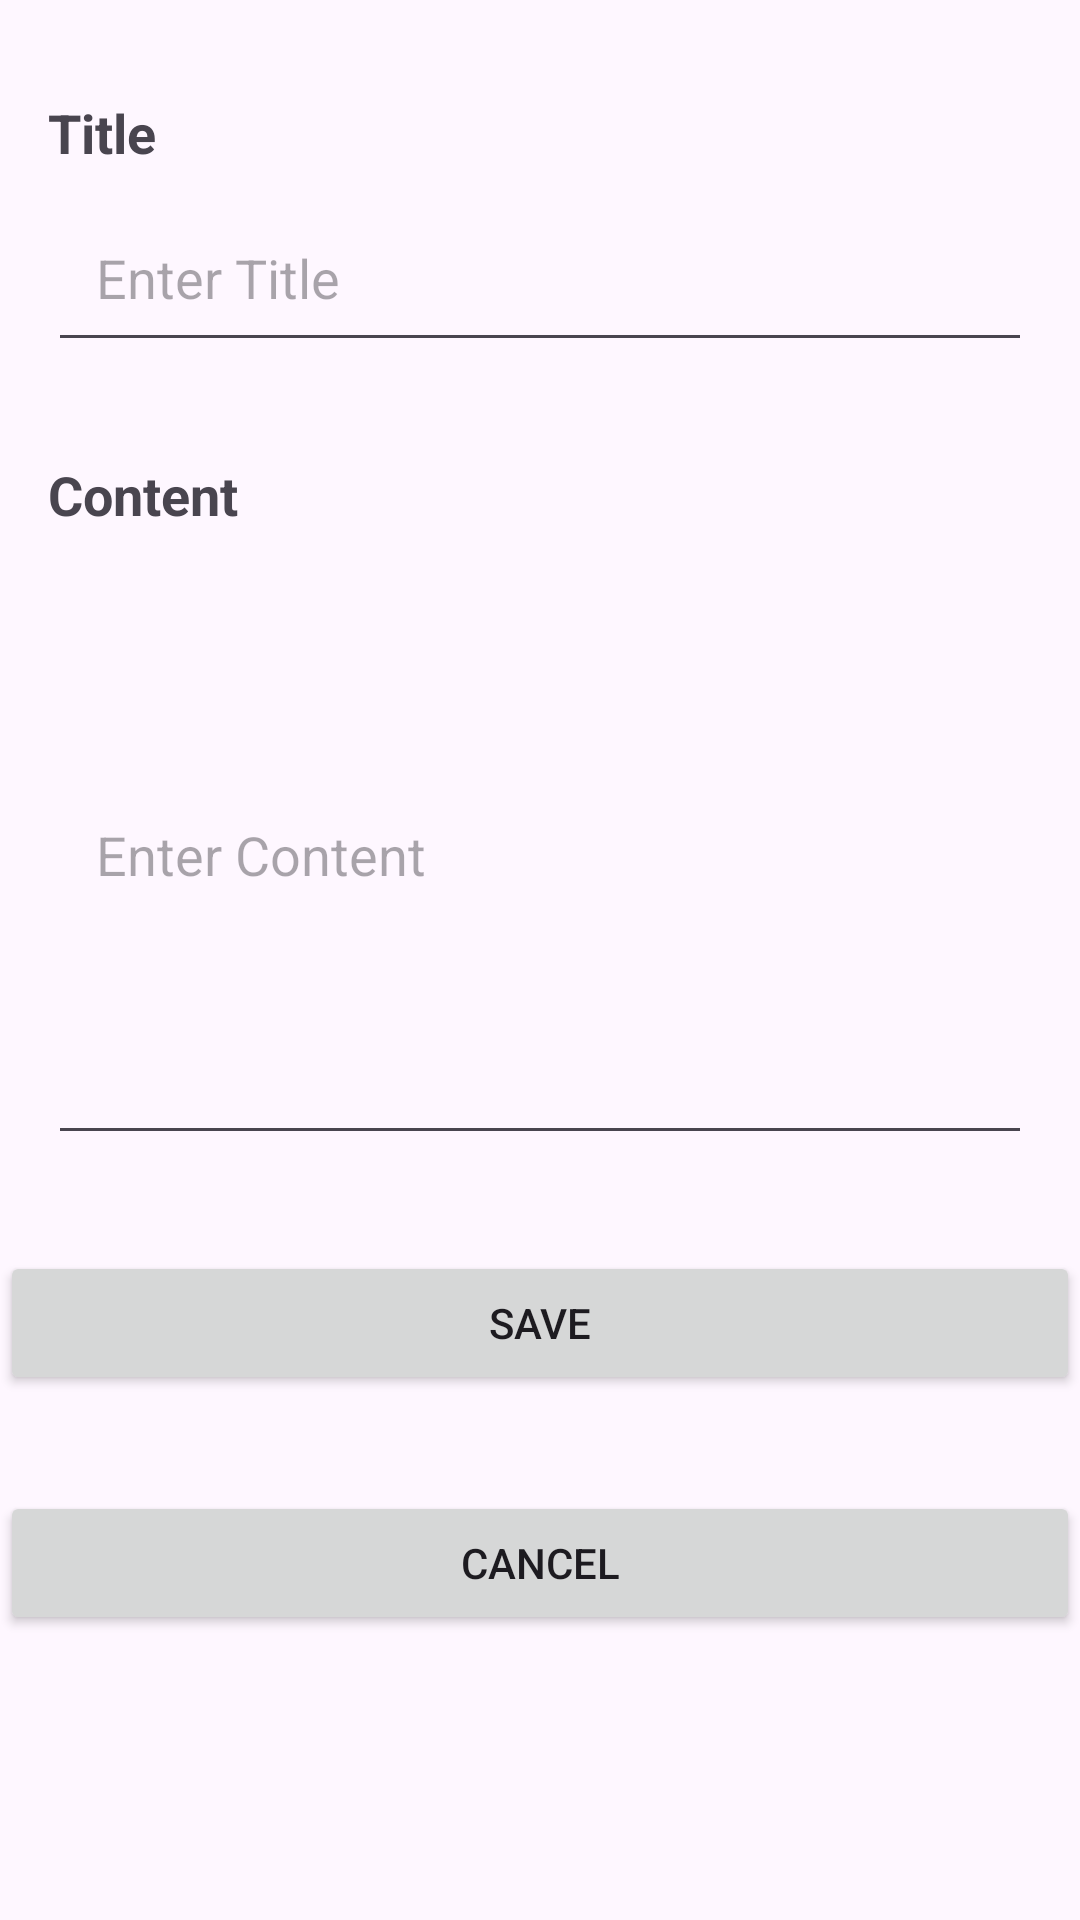

Layout XML and referenced resources for this Android screen:
<!-- AndroidManifest.xml: application theme Theme.BlackmarketRoomPresistence -->
<!-- res/layout/activity_edit_note.xml -->
<?xml version="1.0" encoding="utf-8"?>
<androidx.constraintlayout.widget.ConstraintLayout xmlns:android="http://schemas.android.com/apk/res/android"
    xmlns:app="http://schemas.android.com/apk/res-auto"
    xmlns:tools="http://schemas.android.com/tools"
    android:id="@+id/main"
    android:layout_width="match_parent"
    android:layout_height="match_parent"
    tools:context=".ui.EditNoteActivity">

    <TextView
        android:id="@+id/editTextTitleLabel"
        android:layout_width="wrap_content"
        android:layout_height="wrap_content"
        android:text="Title"
        android:textSize="18sp"
        android:textStyle="bold"
        app:layout_constraintTop_toTopOf="parent"
        app:layout_constraintStart_toStartOf="parent"
        android:layout_marginTop="32dp"
        android:layout_marginStart="16dp" />

    <EditText
        android:id="@+id/editTitleField"
        android:layout_width="0dp"
        android:layout_height="wrap_content"
        android:hint="Enter Title"
        android:padding="16dp"
        app:layout_constraintTop_toBottomOf="@id/editTextTitleLabel"
        app:layout_constraintStart_toStartOf="parent"
        app:layout_constraintEnd_toEndOf="parent"
        android:layout_marginTop="8dp"
        android:layout_marginStart="16dp"
        android:layout_marginEnd="16dp" />

    <TextView
        android:id="@+id/editTextContentLabel"
        android:layout_width="wrap_content"
        android:layout_height="wrap_content"
        android:text="Content"
        android:textSize="18sp"
        android:textStyle="bold"
        app:layout_constraintTop_toBottomOf="@id/editTitleField"
        app:layout_constraintStart_toStartOf="parent"
        android:layout_marginTop="32dp"
        android:layout_marginStart="16dp" />

    <EditText
        android:id="@+id/editContentField"
        android:layout_width="0dp"
        android:layout_height="200dp"
        android:hint="Enter Content"
        android:padding="16dp"
        android:inputType="textMultiLine"
        app:layout_constraintTop_toBottomOf="@id/editTextContentLabel"
        app:layout_constraintStart_toStartOf="parent"
        app:layout_constraintEnd_toEndOf="parent"
        android:layout_marginTop="8dp"
        android:layout_marginStart="16dp"
        android:layout_marginEnd="16dp" />

    <Button
        android:id="@+id/buttonSave"
        android:layout_width="0dp"
        android:layout_height="wrap_content"
        android:text="Save"
        app:layout_constraintTop_toBottomOf="@id/editContentField"
        app:layout_constraintStart_toStartOf="parent"
        app:layout_constraintEnd_toEndOf="parent"
        android:layout_marginTop="32dp" />

    <Button
        android:id="@+id/buttonCancel"
        android:layout_width="0dp"
        android:layout_height="wrap_content"
        android:text="Cancel"
        app:layout_constraintTop_toBottomOf="@id/buttonSave"
        app:layout_constraintStart_toStartOf="parent"
        app:layout_constraintEnd_toEndOf="parent"
        android:layout_marginTop="32dp" />

</androidx.constraintlayout.widget.ConstraintLayout>
<!-- resources referenced by this layout -->
<resources>
  <style name="Theme.BlackmarketRoomPresistence" parent="Base.Theme.BlackmarketRoomPresistence" />
  <style name="Base.Theme.BlackmarketRoomPresistence" parent="Theme.Material3.DayNight.NoActionBar">
          
          
      </style>
</resources>
